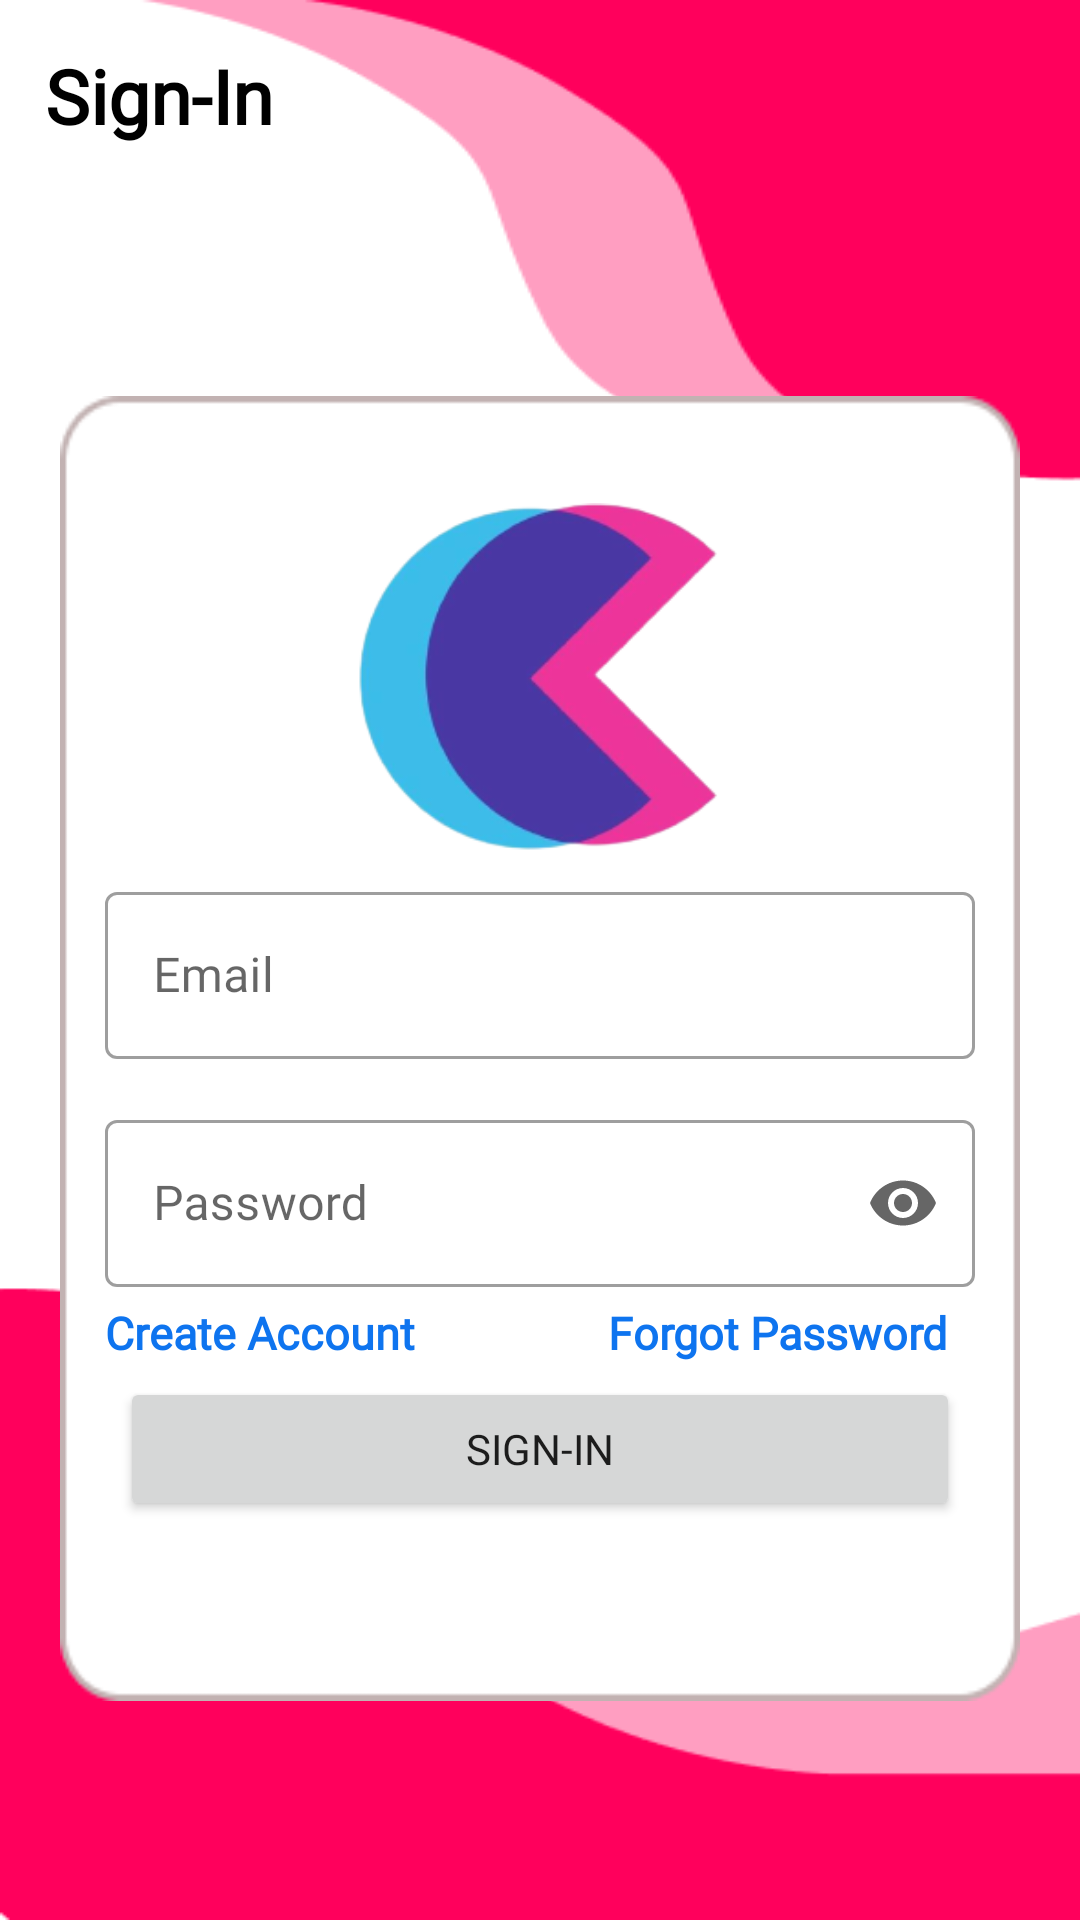

The Android layout XML behind this screen, and the referenced resources:
<!-- AndroidManifest.xml: application theme Theme.Maharlika_App -->
<!-- res/layout/activity_login.xml -->
<?xml version="1.0" encoding="utf-8"?>
<androidx.constraintlayout.widget.ConstraintLayout xmlns:android="http://schemas.android.com/apk/res/android"
    xmlns:app="http://schemas.android.com/apk/res-auto"
    xmlns:tools="http://schemas.android.com/tools"
    android:layout_width="match_parent"
    android:layout_height="match_parent"
    android:background="@drawable/mainbg"
    tools:context=".auth.LoginActivity">

    <androidx.constraintlayout.widget.ConstraintLayout
        android:layout_width="320dp"
        android:layout_height="435dp"
        android:layout_marginTop="132dp"
        android:background="@drawable/bgdesign"
        app:layout_constraintEnd_toEndOf="parent"
        app:layout_constraintStart_toStartOf="parent"
        app:layout_constraintTop_toTopOf="parent">

        <com.google.android.material.textfield.TextInputLayout

        android:id="@+id/textInputLayout2"
        style="@style/Widget.MaterialComponents.TextInputLayout.OutlinedBox"
        android:layout_width="match_parent"
        android:layout_height="wrap_content"
        android:layout_marginStart="15dp"
        android:layout_marginEnd="15dp"
        android:hint="@string/email"
        app:endIconMode="clear_text"
        app:layout_constraintEnd_toEndOf="parent"
        app:layout_constraintHorizontal_bias="0.5"
        app:layout_constraintStart_toStartOf="parent"
        app:layout_constraintTop_toBottomOf="@+id/imageView3"
        app:startIconDrawable="@drawable/ic_baseline_person_24">

        <com.google.android.material.textfield.TextInputEditText
            android:id="@+id/etEmailSignIn"
            android:layout_width="match_parent"
            android:fontFamily="@font/regular"
            android:layout_height="wrap_content"
            android:inputType="textEmailAddress"
            android:lines="1"
            android:scrollbars="horizontal"/>

    </com.google.android.material.textfield.TextInputLayout>

        <com.google.android.material.textfield.TextInputLayout

            android:id="@+id/textInputLayout"
            style="@style/Widget.MaterialComponents.TextInputLayout.OutlinedBox"
            android:layout_width="match_parent"
            android:layout_height="wrap_content"
            android:layout_margin="15dp"
            android:hint="@string/password"
            app:endIconMode="password_toggle"
            app:layout_constraintEnd_toEndOf="parent"
            app:layout_constraintHorizontal_bias="0.5"
            app:layout_constraintStart_toStartOf="parent"
            app:layout_constraintTop_toBottomOf="@+id/textInputLayout2"
            app:startIconDrawable="@drawable/ic_baseline_lock_24">

            <com.google.android.material.textfield.TextInputEditText
                android:id="@+id/etPasswordSignIn"
                android:layout_width="match_parent"
                android:inputType="textPassword"
                android:fontFamily="@font/regular"
                android:layout_height="wrap_content" />

        </com.google.android.material.textfield.TextInputLayout>

        <TextView
            android:id="@+id/tvCreateAccount"
            android:layout_width="158dp"
            android:layout_height="18dp"
            android:layout_marginTop="5dp"
            android:text="@string/create_account"
            android:textColor="@color/Blue"
            android:fontFamily="@font/medium"
            android:textSize="15sp"
            android:textStyle="bold"
            app:layout_constraintStart_toStartOf="@+id/textInputLayout"
            app:layout_constraintTop_toBottomOf="@+id/textInputLayout" />

        <TextView
            android:id="@+id/tvForgot"
            android:layout_width="wrap_content"
            android:layout_height="wrap_content"
            android:layout_marginTop="5dp"
            android:layout_marginEnd="24dp"
            android:text="@string/forgot_password"
            android:fontFamily="@font/medium"
            android:textColor="@color/Blue"
            android:textSize="15sp"
            android:textStyle="bold"
            app:layout_constraintEnd_toEndOf="parent"
            app:layout_constraintTop_toBottomOf="@+id/textInputLayout" />

        <Button
            android:id="@+id/btnSignIn"
            android:layout_width="0dp"
            android:layout_height="wrap_content"
            android:layout_marginStart="20dp"
            android:layout_marginTop="30dp"
            android:layout_marginEnd="20dp"
            android:text="@string/sign_in"
            android:fontFamily="@font/bold"
            app:layout_constraintEnd_toEndOf="parent"
            app:layout_constraintHorizontal_bias="0.497"
            app:layout_constraintStart_toStartOf="parent"
            app:layout_constraintTop_toBottomOf="@+id/textInputLayout" />

        <ImageView
            android:id="@+id/imageView3"
            android:layout_width="130dp"
            android:layout_height="130dp"
            android:src="@drawable/logo2"
            android:layout_marginTop="30dp"
            app:layout_constraintEnd_toEndOf="parent"
            app:layout_constraintStart_toStartOf="parent"
            app:layout_constraintTop_toTopOf="parent" />
    </androidx.constraintlayout.widget.ConstraintLayout>

    <TextView
        android:id="@+id/tvSignIn"
        android:layout_width="wrap_content"
        android:layout_height="wrap_content"
        android:layout_margin="15dp"
        android:text="@string/sign_in"
        android:fontFamily="@font/bold"
        android:textColor="@color/black"
        android:textSize="25sp"
        android:textStyle="bold"
        app:layout_constraintStart_toStartOf="parent"
        app:layout_constraintTop_toTopOf="parent" />

</androidx.constraintlayout.widget.ConstraintLayout>
<!-- resources referenced by this layout -->
<resources>
  <color name="Blue">#0E74EF</color>
  <color name="black">#FF000000</color>
  <!-- drawable bgdesign: png bitmap (drawable, 2668 bytes) -->
  <!-- drawable logo2: png bitmap (drawable, 25567 bytes) -->
  <!-- drawable mainbg: png bitmap (drawable, 7639 bytes) -->
  <string name="create_account">Create Account</string>
  <string name="email">Email</string>
  <string name="forgot_password">Forgot Password</string>
  <string name="password">Password</string>
  <string name="sign_in">Sign-In</string>
  <style name="Theme.Maharlika_App" parent="Theme.MaterialComponents.DayNight.NoActionBar">
          
          <item name="colorPrimary">@color/purple_500</item>
          <item name="colorPrimaryVariant">@color/purple_700</item>
          <item name="colorOnPrimary">@color/white</item>
          
          <item name="colorSecondary">@color/teal_200</item>
          <item name="colorSecondaryVariant">@color/teal_700</item>
          <item name="colorOnSecondary">@color/black</item>
          
          <item name="android:statusBarColor">?attr/colorPrimaryVariant</item>
          
      </style>
  <color name="purple_500">#FE005C</color>
  <color name="purple_700">#FF3700B3</color>
  <color name="white">#FFFFFFFF</color>
  <color name="teal_200">#FF03DAC5</color>
  <color name="teal_700">#FF018786</color>
</resources>
